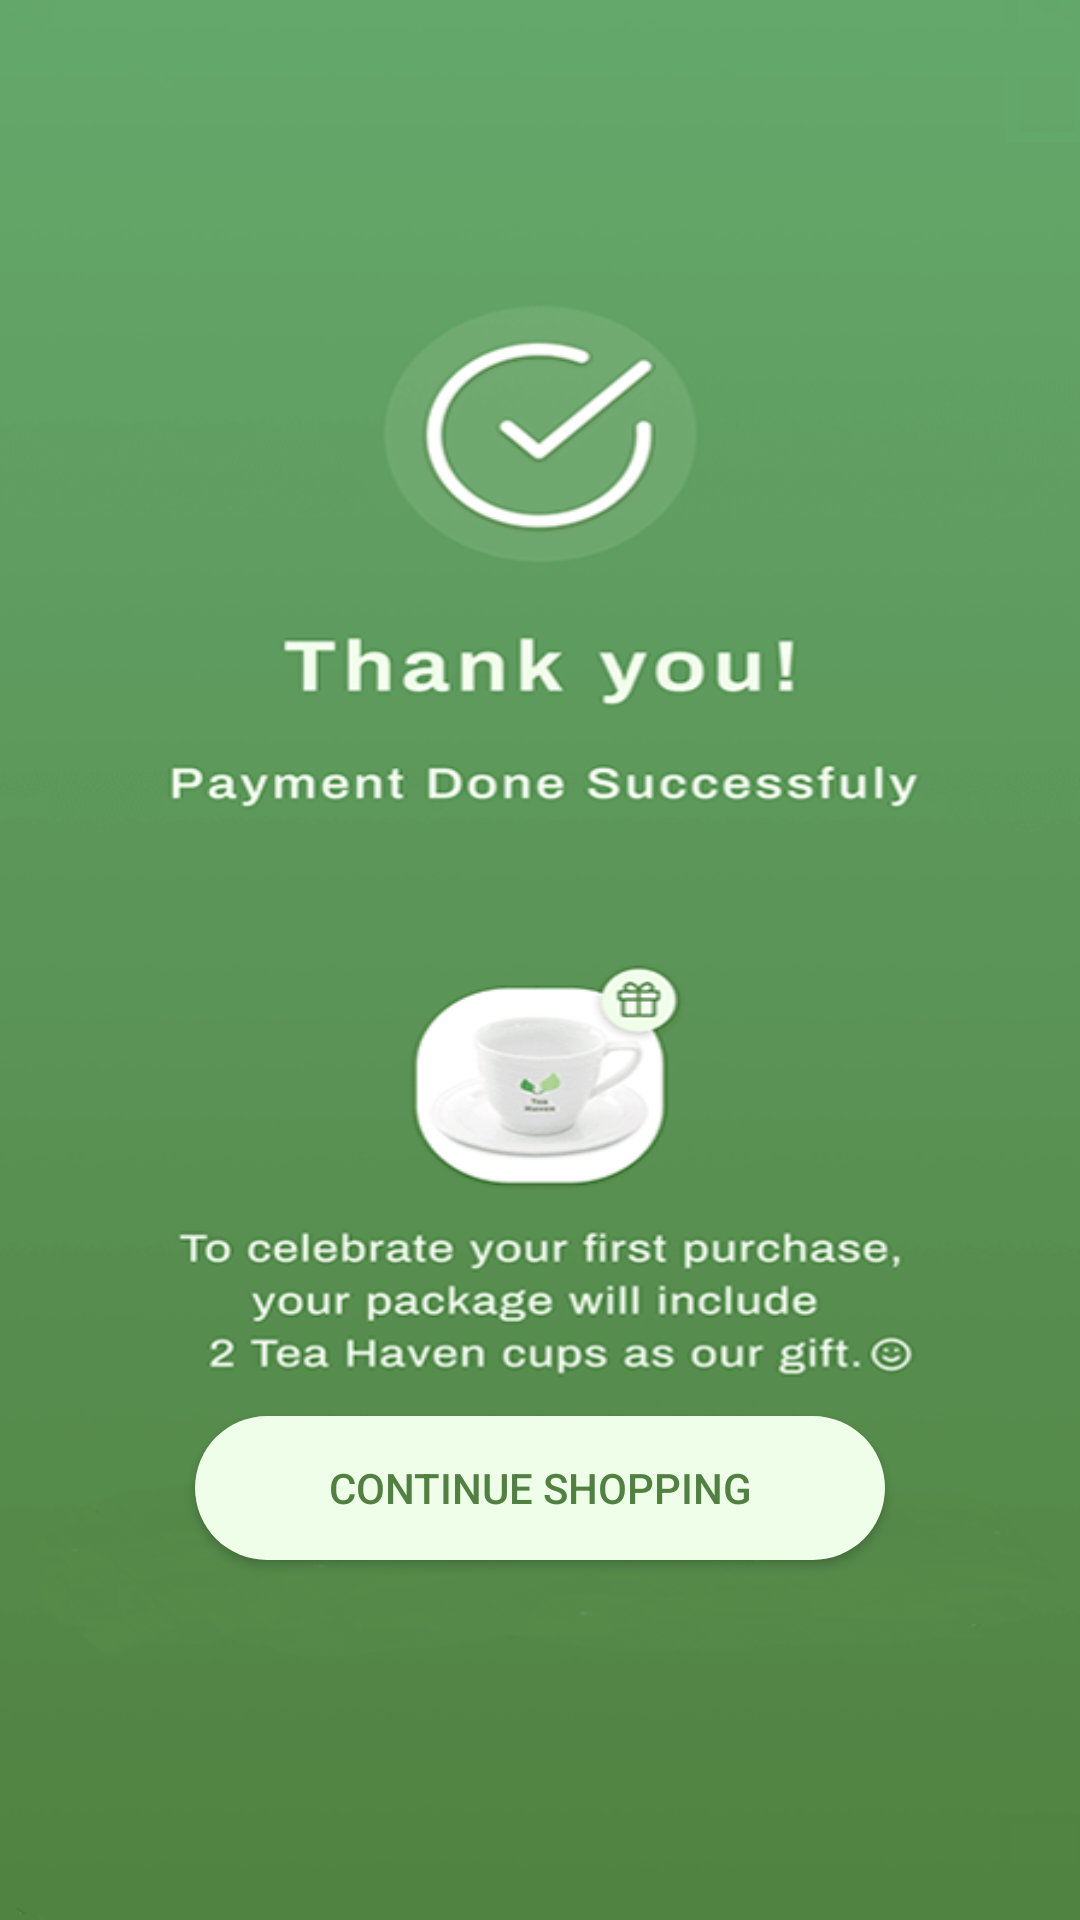

Android layout source for this screen:
<!-- AndroidManifest.xml: application theme Theme.TeaHeaven -->
<!-- res/layout/activity_thanks.xml -->
<?xml version="1.0" encoding="utf-8"?>
<RelativeLayout xmlns:android="http://schemas.android.com/apk/res/android"
    xmlns:app="http://schemas.android.com/apk/res-auto"
    xmlns:tools="http://schemas.android.com/tools"
    android:layout_width="match_parent"
    android:layout_height="match_parent"
    tools:context=".ThanksActivity"
    android:background="@drawable/thanks"
    >
    <Button
        android:background="@drawable/thanks_btn_shape"
        android:text="Continue Shopping"
        android:textColor="@color/dark_green"
        android:layout_width="230dp"
        android:layout_height="wrap_content"
        android:layout_alignParentBottom="true"
        android:layout_marginBottom="120dp"
        android:layout_centerHorizontal="true"
        android:onClick="toHomepage"
        />

</RelativeLayout>
<!-- resources referenced by this layout -->
<resources>
  <color name="dark_green">#508141</color>
  <!-- drawable thanks: png bitmap (drawable, 141097 bytes) -->
  <!-- drawable thanks_btn_shape (drawable) -->
  <?xml version="1.0" encoding="utf-8"?>
  <shape xmlns:android="http://schemas.android.com/apk/res/android">
      <solid android:color="#EFFEE8" />
      <corners android:radius="50dp" />
  </shape>
  <style name="Theme.TeaHeaven" parent="Theme.AppCompat.Light.NoActionBar">
          
          <item name="colorPrimary">@color/purple_500</item>
          <item name="colorPrimaryVariant">@color/purple_700</item>
          <item name="colorOnPrimary">@color/white</item>
          
          <item name="colorSecondary">@color/teal_200</item>
          <item name="colorSecondaryVariant">@color/teal_700</item>
          <item name="colorOnSecondary">@color/black</item>
          
          <item name="android:statusBarColor" tools:targetApi="l">?attr/colorPrimaryVariant</item>
          
      </style>
  <color name="purple_500">#FF6200EE</color>
  <color name="purple_700">#FF3700B3</color>
  <color name="white">#FFFFFFFF</color>
  <color name="teal_200">#FF03DAC5</color>
  <color name="teal_700">#FF018786</color>
  <color name="black">#FF000000</color>
</resources>
